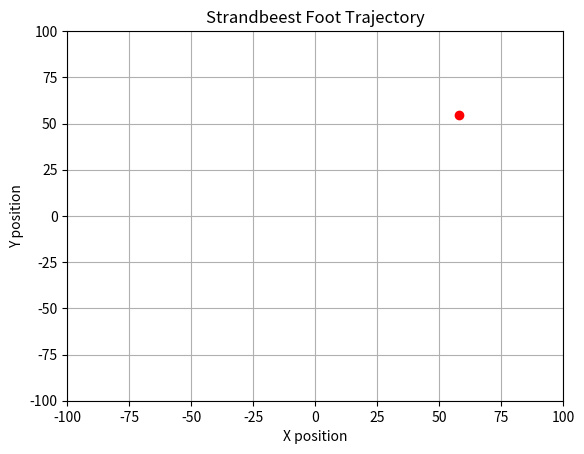

The script that saved this image:
# ----- required imports -----

import numpy as np
import matplotlib.pyplot as plt
from matplotlib.animation import FuncAnimation

# ----- helper functions -----

def calculate_point(theta):
    x1 = a * np.cos(theta)
    y1 = a * np.sin(theta)
    x2 = c * np.cos(theta) + l
    y2 = c * np.sin(theta)
    x3 = x2 + e * np.cos(np.arctan2(y2, x2) + np.arccos((x2**2 + y2**2 + e**2 - h**2) / (2 * e * np.sqrt(x2**2 + y2**2))))
    y3 = y2 + e * np.sin(np.arctan2(y2, x2) + np.arccos((x2**2 + y2**2 + e**2 - h**2) / (2 * e * np.sqrt(x2**2 + y2**2))))
    return x3, y3

def animate(frame):
    theta = frame * 2 * np.pi / 100
    x, y = calculate_point(theta)
    line.set_data(line.get_xdata() + [x], line.get_ydata() + [y])
    point.set_data([x], [y])  
    return line, point

# ----- execution code -----

a = 38
b = 41.5
c = 39.3
d = 40.1
e = 55.8
f = 39.4
g = 36.7
h = 65.7
i = 49
j = 50
k = 61.9
l = 7.8
m = 15

fig, ax = plt.subplots()
ax.set_xlim(-100, 100)
ax.set_ylim(-100, 100)
line, = ax.plot([], [], 'b-')
point, = ax.plot([], [], 'ro')

anim = FuncAnimation(fig, animate, frames=100, interval=50, blit=True)

plt.title("Strandbeest Foot Trajectory")
plt.xlabel("X position")
plt.ylabel("Y position")
plt.grid(True)
plt.show()
